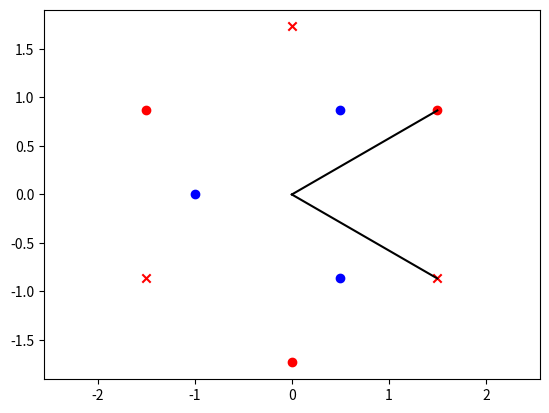

This figure's Python source:
import numpy as np
import matplotlib.pyplot as plt
import sys

# lat_const = 1.

# lattice vectors (unnormalized)

a1 = (1/2) * np.array([3, np.sqrt(3)])
a2 = (1/2) * np.array([3, -np.sqrt(3)])
avec = np.vstack((a1, a2))

# reciprocal lattice vectors

b1 = (2.*np.pi/3) * np.array([1, np.sqrt(3)])
b2 = (2.*np.pi/3) * np.array([1, -np.sqrt(3)])
bvec = np.vstack((b1, b2))

# high symmetry points

K1 = np.array([2/3, 1/3])
K2 = np.array([1/3, 2/3])
GA = np.array([0., 0.])
MM = np.array([0.5, 0.5])

# print the lattice

print("avec = ", avec)
print("bvec = ", bvec)
print("K1 = ", np.matmul(K1, bvec))
print("K2 = ", np.matmul(K2, bvec))
print("GA = ", np.matmul(GA, bvec))
print("MM = ", np.matmul(MM, bvec))

# sanity check the lattice

print("|avec| = ", np.sqrt(avec[0, 0]**2+avec[0, 1]**2))
print("a0 . b0 = ", avec[0, :].dot(bvec[0, :]))
print("a1 . b1 = ", avec[1, :].dot(bvec[1, :]))
print("a1 . b0 = ", avec[1, :].dot(bvec[0, :]))
print("a0 . b1 = ", avec[0, :].dot(bvec[1, :]))

# plot the lattice
#
# plt.scatter(np.matmul(K1, bvec)[0], np.matmul(K1, bvec)[1], color='blue')
# plt.scatter(np.matmul(K2, bvec)[0], np.matmul(K2, bvec)[1], color='green')
# plt.scatter(np.matmul(GA, bvec)[0], np.matmul(GA, bvec)[1], color='orange')
# plt.scatter(np.matmul(MM, bvec)[0], np.matmul(MM, bvec)[1], color='red')
# plt.plot([0, avec[0, 0]], [0, avec[0, 1]], color='black')
# plt.plot([0, avec[1, 0]], [0, avec[1, 1]], color='black')
# plt.plot([0, bvec[0, 0]], [0, bvec[0, 1]], color='purple')
# plt.plot([0, bvec[1, 0]], [0, bvec[1, 1]], color='purple')
# plt.axis('equal')  # plt.gca().set_aspect('equal', adjustable='box')
# plt.show()
# sys.exit()


# def hamiltonian(k):
#
#     ##################
#     # Initialization #
#     ##################
#
#     t = 1
#     t2 = 0
#     # t2 = np.sqrt(129)/36
#     M = 0
#     phi = 0
#     # phi = np.arccos(3*np.sqrt(3/43))
#
#     # Pauli spin
#     s0 = np.array([[1, 0], [0, 1]])
#     sx = np.array([[0, 1], [1, 0]])
#     sy = np.array([[0, -1j], [1j, 0]])
#     sz = np.array([[1, 0], [0, -1]])
#
#     a = np.array([[(np.sqrt(3) / 2), (1 / 2)],
#                   [(-np.sqrt(3) / 2), (1 / 2)],
#                   [0, -1]])
#
#     b = np.array([[(-np.sqrt(3) / 2), (3 / 2)],
#                   [(-np.sqrt(3) / 2), (-3 / 2)],
#                   [-np.sqrt(3), 0]])
#
#     def h0(k):
#
#         h0 = 0
#         for i in range(3):
#             h0 += 2*t2*np.cos(phi)*np.cos(k.dot(b[i]))
#
#         return h0
#
#     def hx(k):
#
#         hx = 0
#         for i in range(3):
#             hx += t * np.cos(k.dot(a[i]))
#
#         return hx
#
#     def hy(k):
#
#         hy = 0
#         for i in range(3):
#             hy += -t * np.sin(k.dot(a[i]))
#
#         return hy
#
#     def hz(k):
#
#         hz = M
#         for i in range(3):
#             hz += M + 2 * t2 * np.sin(phi) * np.sin(k.dot(b[i]))
#
#         return hz
#
#     def hamiltonian_internal(k):
#
#         return h0(k)*s0 + hx(k)*sx + hy(k)*sy + hz(k)*sz
#
#     return hamiltonian_internal(k)


def hamiltonian(k):

    t1 = 1
    t2 = -np.sqrt(129)/36
    phi = np.arccos(3*np.sqrt(3/43))
    # t2 = 1
    # phi = -np.pi/2
    M = 0

    delta = np.zeros((3, 2))
    delta[0, :] = (1/2)*np.array([1, np.sqrt(3)])
    delta[1, :] = (1/2)*np.array([1, -np.sqrt(3)])
    delta[2, :] = np.array([-1, 0])

    secondNN = np.zeros((6, 2))
    # positive direction for A sites / negative direction for B sites
    secondNN[0, :] = avec[0, :]
    secondNN[1, :] = -avec[0, :] + avec[1, :]
    secondNN[2, :] = -avec[1, :]
    # negative direction for A sites / positive direction for B sites
    secondNN[3, :] = avec[1, :]
    secondNN[4, :] = -avec[0, :]
    secondNN[5, :] = avec[0, :] - avec[1, :]

    # plot the neighbors

    plt.scatter(delta[:, 0], delta[:, 1], color='blue')
    plt.scatter(secondNN[0:3, 0], secondNN[0:3, 1], color='red')
    plt.scatter(secondNN[3:6, 0], secondNN[3:6, 1], color='red', marker='x')
    #
    plt.plot([0, avec[0, 0]], [0, avec[0, 1]], color='black')
    plt.plot([0, avec[1, 0]], [0, avec[1, 1]], color='black')
    plt.axis('equal')  # plt.gca().set_aspect('equal', adjustable='box')
    plt.show()
    sys.exit()

    Hamiltonian = np.zeros((2, 2), dtype=complex)

    f = 0
    for i in range(0, 3):
        f += -t1 * np.exp(1j * k.dot(delta[i, :]))
    f1 = 0
    for i in range(0, 3):
        f1 += -t2 * np.exp(1j * k.dot(secondNN[i, :]))
    f2 = 0
    for i in range(3, 6):
        f2 += -t2 * np.exp(1j * k.dot(secondNN[i, :]))

    Hamiltonian[0][0] = np.exp(1j * phi) * f1 + np.exp(-1j * phi) * f2 + M
    Hamiltonian[0][1] = f
    Hamiltonian[1][0] = np.conj(f)
    Hamiltonian[1][1] = np.exp(1j * phi) * f2 + np.exp(-1j * phi) * f1 - M

    return Hamiltonian


def get_eigen(k):

    eigval, eigvec = np.linalg.eigh(hamiltonian(k))
    idx = np.argsort(eigval)[::-1]
    eigvals = np.real(eigval[idx])
    eigvecs = eigvec[:, idx]

    return eigvals[0], eigvecs[0], eigvals[1], eigvecs[1]


def berry_curv(ev, ev_alpha, ev_beta, ev_alpha_beta):

    bc = - 2 * np.imag(np.log(np.conj(ev).dot(ev_alpha) * np.conj(ev_alpha).dot(ev_alpha_beta)
                              * np.conj(ev_alpha_beta).dot(ev_beta) * np.conj(ev_beta).dot(ev)))

    return bc


def bottom_line(kx_value):

    if kx < 0:
        ky_value = np.matmul(K2, bvec)[1] + (np.matmul(K2, bvec)[1]/np.matmul(K2, bvec)[0]) * \
                   (kx_value - (-np.matmul(K2, bvec)[0]))
    else:
        ky_value = 2*np.matmul(K2, bvec)[1] - \
                   (np.matmul(K2, bvec)[1] / np.matmul(K2, bvec)[0]) * kx_value

    return ky_value


def top_line(kx_value):

    if kx < 0:
        ky_value = np.matmul(K1, bvec)[1] + (np.matmul(K1, bvec)[1] / np.matmul(K1, bvec)[0]) * \
                   (kx_value - (-np.matmul(K1, bvec)[0]))
    else:
        ky_value = 2 * np.matmul(K1, bvec)[1] \
                   - (np.matmul(K1, bvec)[1] / np.matmul(K1, bvec)[0]) * kx_value

    return ky_value


if __name__ == '__main__':

    ##################################
    # Plot 2D Haldane Band Structure #
    ##################################

    open("2D_haldane_band_structure.txt", "w")
    band_structure_2d = open("2D_haldane_band_structure.txt", "a", buffering=1)

    count = 0
    nk = 100

    for i in range(nk):

        k = K1-K1*float(i)/float(nk-1)
        k = np.matmul(k, bvec)
        a, a_vec, b, b_vec = get_eigen(k)
        band_structure_2d.write("{} {} {} {} {}\n".format(count, a, b, abs(a_vec[0])**2, abs(b_vec[0])**2))
        count += 1

    for i in range(nk):

        k = GA+(MM-GA)*float(i)/float(nk-1)
        k = np.matmul(k, bvec)
        a, a_vec, b, b_vec = get_eigen(k)
        band_structure_2d.write("{} {} {} {} {}\n".format(count, a, b, abs(a_vec[0])**2, abs(b_vec[0])**2))
        count += 1

    for i in range(nk):

        k = MM+(K2-MM)*float(i)/float(nk-1)
        k = np.matmul(k, bvec)
        a, a_vec, b, b_vec = get_eigen(k)
        band_structure_2d.write("{} {} {} {} {}\n".format(count, a, b, abs(a_vec[0])**2, abs(b_vec[0])**2))
        count += 1

    ############################################################
    # Plot 3D Haldane Band Structure & Haldane Berry Curvature #
    ############################################################

    open("3D_haldane_band_structure.txt", "w")
    band_structure_3d = open("3D_haldane_band_structure.txt", "a", buffering=1)
    open("haldane_berry_curvature.txt", "w")
    berry_curvature = open("haldane_berry_curvature.txt", "a", buffering=1)

    # Need ~1000 samples to get accurate Chern number!
    min_x = -np.pi
    max_x = np.pi
    samples_x = 100
    min_y = -np.pi
    max_y = np.pi
    samples_y = 100
    delta_alpha = (max_x - min_x) / samples_x
    delta_beta = (max_y - min_y) / samples_y

    tot_ber_curv_0, tot_ber_curv_1 = 0, 0

    for kx in np.linspace(min_x, max_x, samples_x):
        if abs(kx) <= abs(np.matmul(K1, bvec)[0]):
        # if -abs(np.matmul(K1, bvec)[0]) <= kx < abs(np.matmul(K1, bvec)[0]):
            for ky in np.linspace(min_y, max_y, samples_y):
                if abs(ky) <= abs(top_line(kx)):
                # if bottom_line(kx) <= ky < top_line(kx):

                    eigval, eigvec = np.linalg.eig(hamiltonian(np.array([kx, ky])))
                    idx0 = np.argsort(eigval)[::-1]
                    eigvals = np.real(eigval[idx0])
                    eigvecs = eigvec[:, idx0]

                    eigval_alpha, eigvec_alpha = np.linalg.eig(hamiltonian(np.array([kx + delta_alpha, ky])))
                    idx1 = np.argsort(eigval_alpha)[::-1]
                    eigvals_alpha = np.real(eigval_alpha[idx1])
                    eigvecs_alpha = eigvec_alpha[:, idx1]

                    eigval_beta, eigvec_beta = np.linalg.eig(hamiltonian(np.array([kx, ky + delta_beta])))
                    idx2 = np.argsort(eigval_beta)[::-1]
                    eigvals_beta = np.real(eigval_beta[idx2])
                    eigvecs_beta = eigvec_beta[:, idx2]

                    eigval_alpha_beta, eigvec_alpha_beta = np.linalg.eig(hamiltonian(np.array([kx + delta_alpha, ky + delta_beta])))
                    idx3 = np.argsort(eigval_alpha_beta)[::-1]
                    eigvals_alpha_beta = np.real(eigval_alpha_beta[idx3])
                    eigvecs_alpha_beta = eigvec_alpha_beta[:, idx3]

                    ber_curv_0 = berry_curv(eigvecs[0], eigvecs_alpha[0], eigvecs_beta[0], eigvecs_alpha_beta[0])
                    ber_curv_1 = berry_curv(eigvecs[1], eigvecs_alpha[1], eigvecs_beta[1], eigvecs_alpha_beta[1])

                    tot_ber_curv_0 += ber_curv_0
                    tot_ber_curv_1 += ber_curv_1

                    band_structure_3d.write("{} {} {} {} {} {}\n".format(kx, ky, eigvals[0], eigvals[1],
                                                                         abs(eigvecs[0][0])**2, abs(eigvecs[1][0])**2))
                    berry_curvature.write("{} {} {} {}\n".format(kx, ky, ber_curv_0, ber_curv_1))

            berry_curvature.write("\n")

    print("")
    print("Chern number (0) = ", tot_ber_curv_0 / (2 * np.pi))
    print("Chern number (1) = ", tot_ber_curv_1 / (2 * np.pi))
